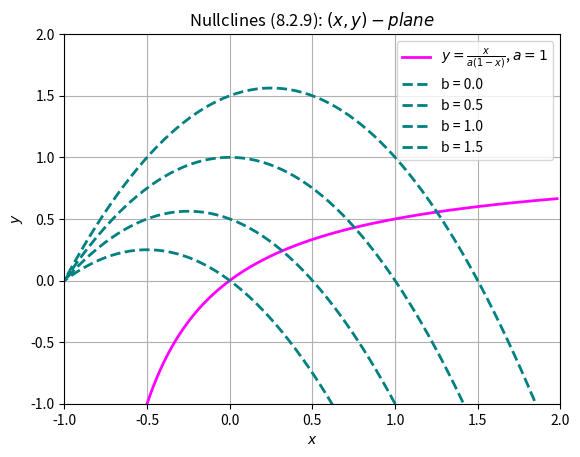

Write Python code to recreate this figure.
import numpy as np
import math as m
from scipy import constants 
import matplotlib.pyplot as plt



Xs = np.arange(start=-2.,stop=2.,step=0.02)

bs = [0.,0.5,1.,1.5]


N2 = Xs/(1.+Xs)
plt.plot(Xs,N2,lw=2.,label=r'$y=\frac{x}{a(1-x)}$, $a=1$', color='magenta')


for b in bs:
    N1 = (b-Xs)*(1+Xs)
    plt.plot(Xs,N1, color='teal',ls='dashed',lw=2,label=f'b = {b}')


plt.xlim(-1.,2.)
plt.ylim(-1.,2.)
plt.xlabel('$x$')
plt.ylabel('$y$')

plt.grid()
plt.legend()
plt.title('Nullclines (8.2.9): $(x,y)-plane$')
plt.savefig('p4a_nclines.png', dpi=260.)
